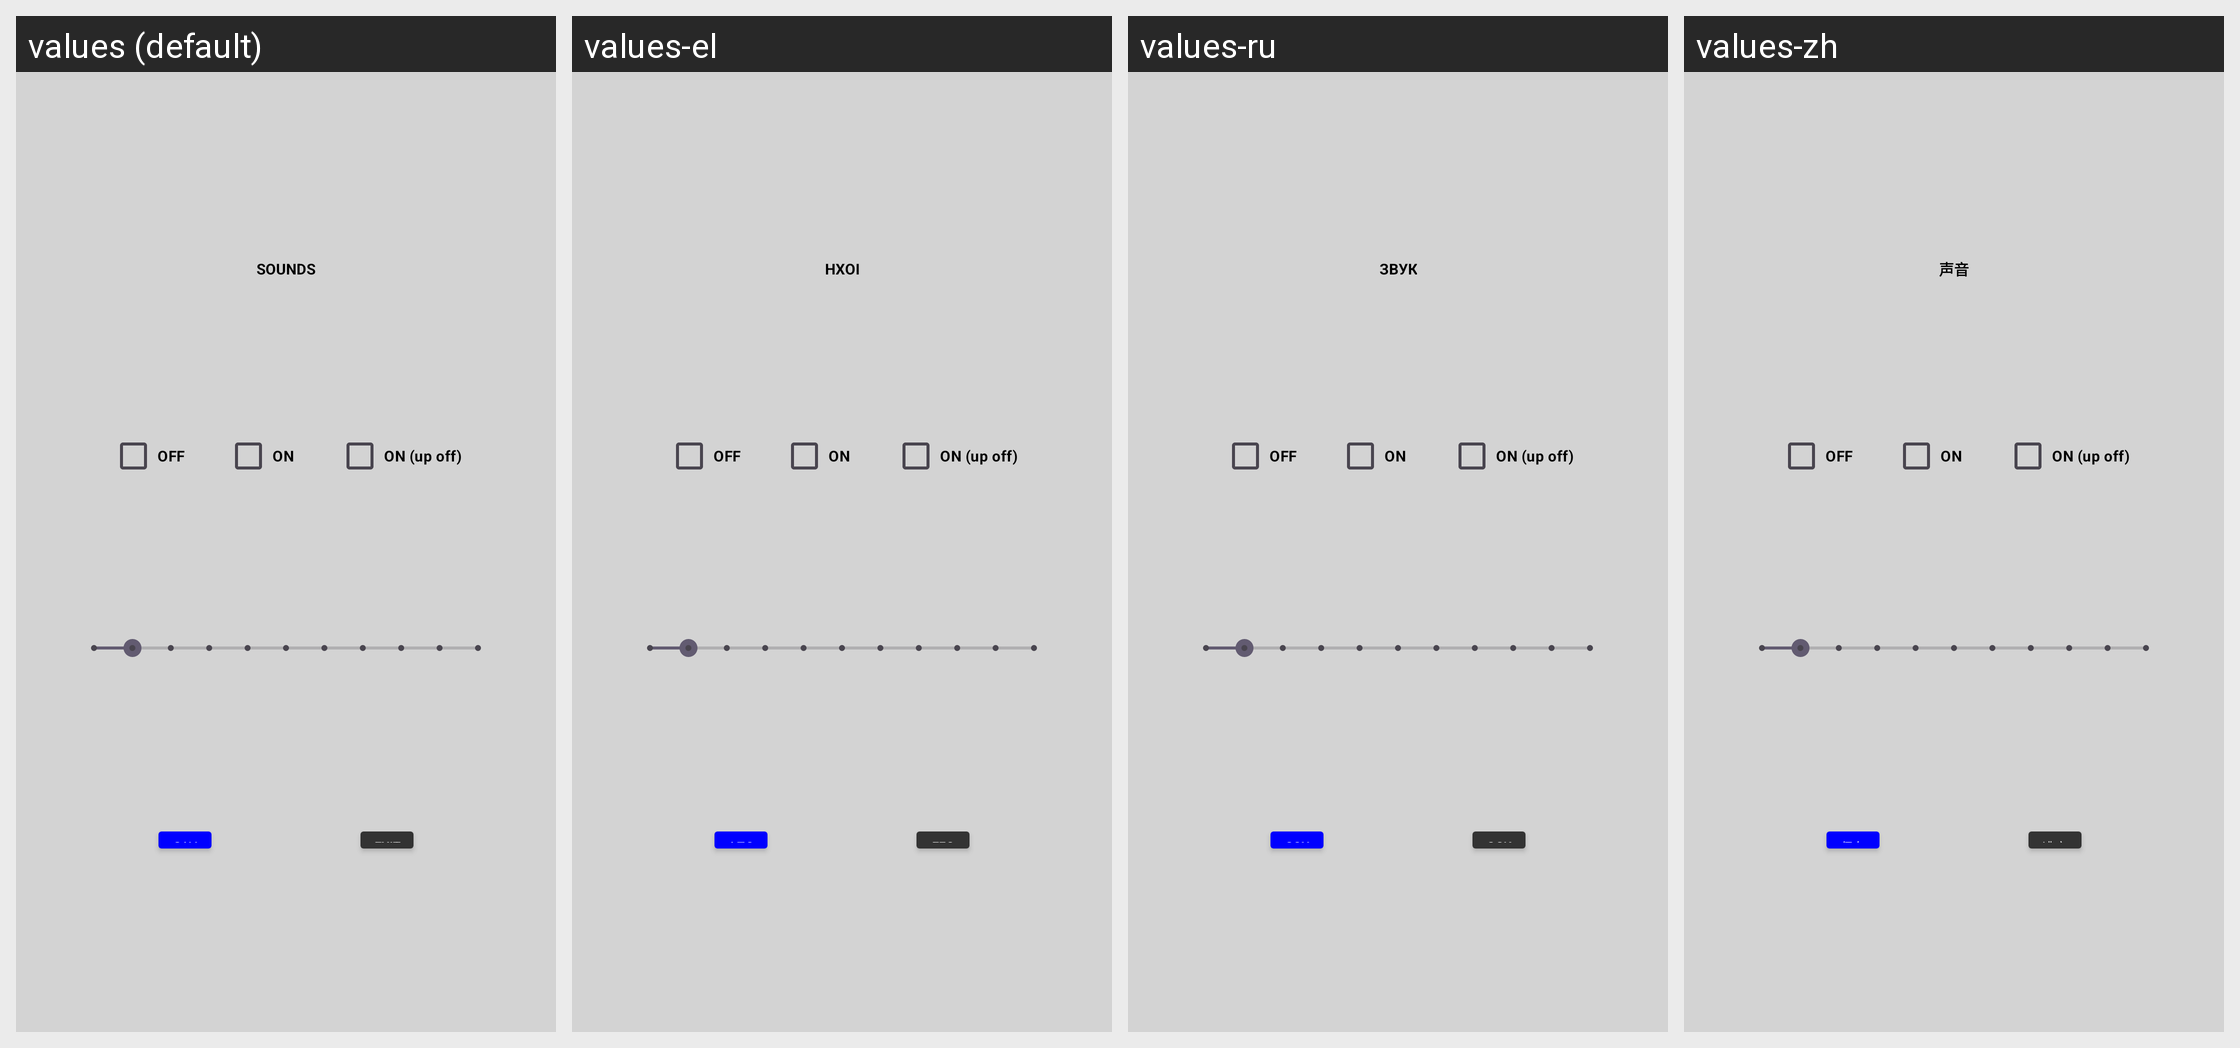

For this localized Android screen grid, give each drawn string resource with its value in every locale shown.
Android screen res/layout/dialog_audio_s80.xml rendered under 4 locales, left to right: values (default), values-el, values-ru, values-zh. Device: Nexus 5 (rendered at 1080×1920; each locale shown at half size, 540×960, under a caption strip naming it); theme Theme.Stx_dig.
Other locales in the repository, not shown: values-cs, values-da, values-de, values-en, values-es, values-fi, values-fr, values-is, values-it, values-ja, values-ko, values-nl-rNL, values-no, values-pt, values-ro-rRO, values-sv.
Strings drawn on this screen, with the default value and each locale's value (text and hints the layout hard-codes, and strings that could not be matched under every locale, appear in the picture but are not listed):

save
  values: SAVE
  values-el: ΑΠΟΘΗΚΕΥΣΗ
  values-ru: СОХРАНИТЬ
  values-zh: 保存参数

exit
  values: EXIT
  values-el: ΕΞΟΔΟΣ
  values-ru: ЭСК
  values-zh: 逃离键

audio
  values: SOUNDS
  values-el: ΗΧΟΙ
  values-ru: ЗВУК
  values-zh: 声音
